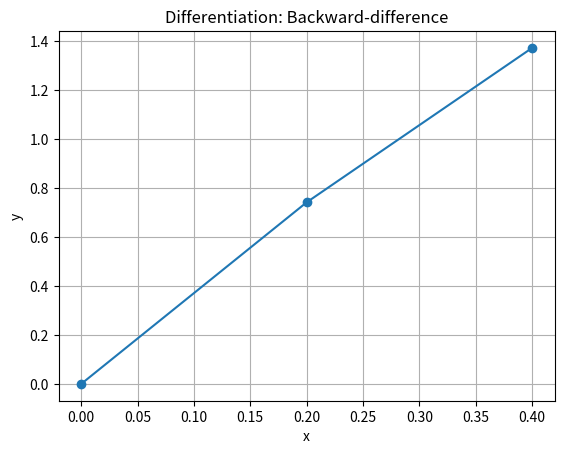

This chart was generated by the following Python code:
import matplotlib.pyplot as plt
import numpy as np

x = np.array([0.0, 0.2, 0.4])
y = np.array([0.00000, 0.74140, 1.3718])

plt.plot(x, y, marker='o', linestyle='-')
plt.title('Differentiation: Backward-difference')
plt.xlabel('x')
plt.ylabel('y')
plt.grid(True)
plt.show()
